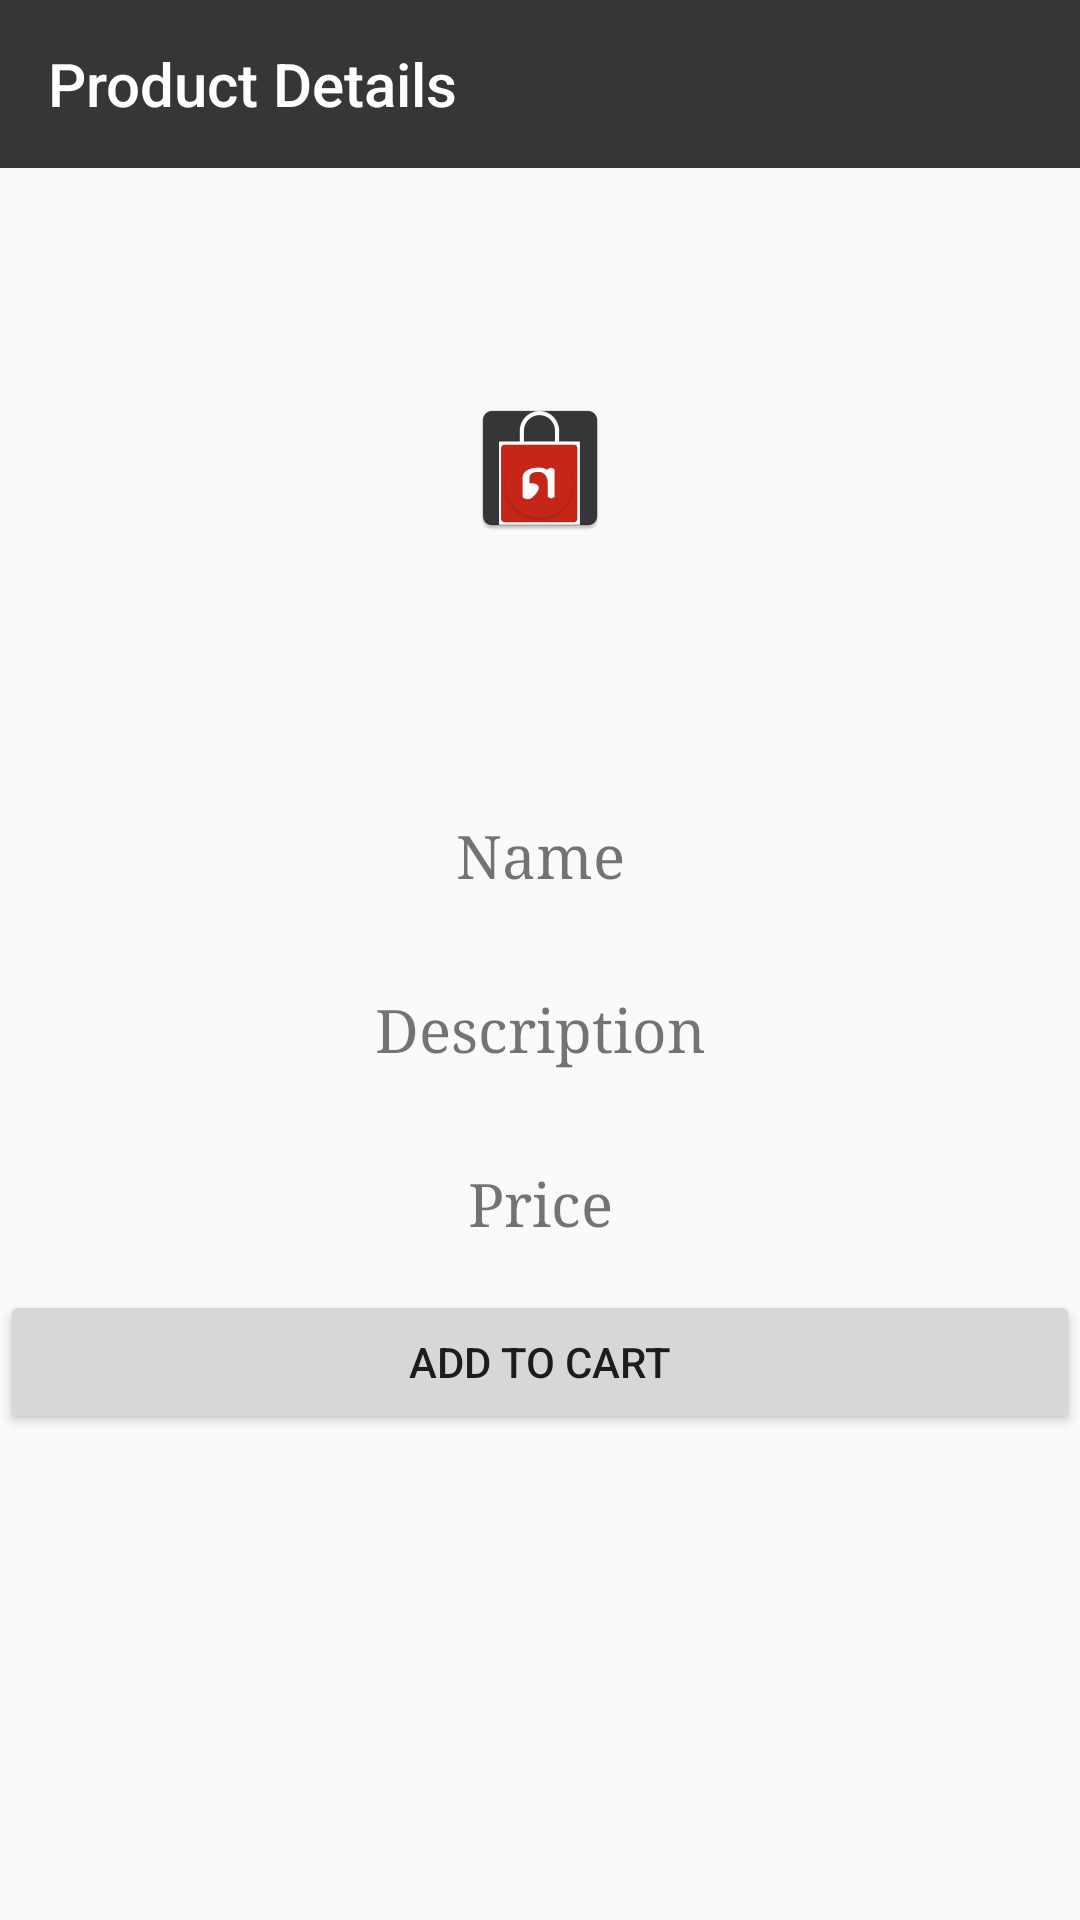

The Android layout XML behind this screen, and the referenced resources:
<!-- AndroidManifest.xml: application theme AppTheme -->
<!-- res/layout/activity_details.xml -->
<?xml version="1.0" encoding="utf-8"?>
<ScrollView android:layout_height="wrap_content"
    android:layout_width="match_parent"
    xmlns:android="http://schemas.android.com/apk/res/android"
    xmlns:app="http://schemas.android.com/apk/res-auto">

<LinearLayout xmlns:android="http://schemas.android.com/apk/res/android"
android:layout_width="match_parent"
android:layout_height="match_parent"
android:orientation="vertical">
    <android.support.design.widget.AppBarLayout
        android:layout_width="match_parent"
        android:layout_height="wrap_content"
        android:theme="@style/AppTheme.AppBarOverlay">

        <android.support.v7.widget.Toolbar
            android:id="@+id/toolbardetails"
            android:background="@color/colorAppBlack"
            app:theme="@style/ToolbarColoredSearchIcon"
            app:title="Product Details"
            app:titleTextColor="@color/colorWhite"
            android:layout_width="match_parent"
            android:layout_height="?attr/actionBarSize"
            app:popupTheme="@style/AppTheme.PopupOverlay" />

    </android.support.design.widget.AppBarLayout>

<ImageView
    android:layout_width="wrap_content"
    android:layout_height="200dp"
    android:id="@+id/image"
    android:layout_gravity="center"
    android:src="@mipmap/ic_launcher"
    />

<TextView
    android:id="@+id/txt_name"
    android:layout_width="match_parent"
    android:layout_height="wrap_content"
    android:fontFamily="serif"
    android:gravity="center_horizontal"
    android:padding="16dp"
    android:text="Name"
    android:textSize="20sp" />
<TextView
    android:id="@+id/txt_desc"
    android:layout_width="match_parent"
    android:layout_height="wrap_content"
    android:fontFamily="serif"
    android:gravity="center_horizontal"
    android:padding="16dp"
    android:text="Description"
    android:textSize="20sp" />

<TextView
    android:id="@+id/txt_price"
    android:layout_width="match_parent"
    android:layout_height="wrap_content"
    android:gravity="center_horizontal"
    android:text="Price"
    android:textSize="20sp"
    android:padding="16dp"
    android:fontFamily="serif"/>

<Button
    android:id="@+id/buttonCart"
    android:layout_width="match_parent"
    android:layout_height="wrap_content"
    android:text="Add to cart" />


</LinearLayout>

</ScrollView>
<!-- resources referenced by this layout -->
<resources>
  <color name="colorAppBlack">#363538</color>
  <color name="colorWhite">#FFFFFF</color>
  <!-- mipmap ic_launcher: png bitmap (mipmap-hdpi, 1956 bytes) -->
  <style name="AppTheme.AppBarOverlay" parent="ThemeOverlay.AppCompat.Dark.ActionBar" />
  <style name="AppTheme.PopupOverlay" parent="ThemeOverlay.AppCompat.Light" />
  <style name="ToolbarColoredSearchIcon" parent="AppTheme">
          <item name="android:textColorSecondary">@android:color/white</item>
      </style>
  <style name="AppTheme" parent="Theme.AppCompat.Light.NoActionBar">
          
          <item name="colorPrimary">@color/colorPrimary</item>
          <item name="colorPrimaryDark">@color/colorPrimaryDark</item>
          <item name="colorAccent">@color/colorAccent</item>
          <item name="drawerArrowStyle">@style/DrawerArrowStyle</item>
      </style>
  <color name="colorPrimary">#3F51B5</color>
  <color name="colorPrimaryDark">#303F9F</color>
  <color name="colorAccent">#FF4081</color>
  <style name="DrawerArrowStyle" parent="Widget.AppCompat.DrawerArrowToggle">
          <item name="color">@android:color/white</item>
      </style>
</resources>
